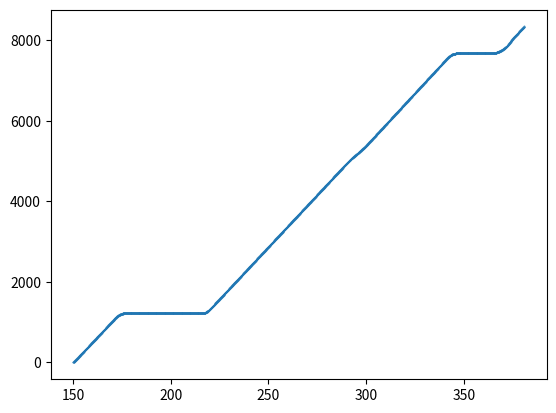

Write the Python code that produced this figure.
import math
import pandas as pd
import matplotlib.pyplot as plt

d_Ab = 1219 # Central to 3rd
d_bB = 99 # 3rd
d_Bc = 1509 # 3rd to 7th
d_cC = 105 # 7th
d_Cd = 2281 # 7th to 15th
d_dD = 111 # 15th
d_De = 2515 # 15th to 19th
d_eE = 107 # 19th
d_Ef = 400 # beyond 19th

dt = 0.1

len_det_stop = 40
len_det_adv = 10
dist_det_adv = 300

len_veh = 18
len_eff_stop = len_det_stop + len_veh # effective vehicle length at stop bar detector
len_eff_adv = len_det_adv + len_veh # effective vehicle length at advance detector

s_psl = round(35*5280/3600, 2) # posted speed limit or free-flow speed
t_r = 1 # reaction time
dec_ent = round(-2.3*3.2808, 2) # deceleration from entrance to reach PSL
dec_stop = round(-3*3.2808, 2) # deceleration to stop bar
acc_stop = round(3.5*3.2808, 2) # acceleration from stop bar
k = 25 # jam space headway
t_sul = 2 # startup lost time

t_list = []
x_list = []


# =============================================================================
# Segment: A-b-B (Central to 3rd)
# =============================================================================
print("Segment: A-B")

SSC_AB_stop = 'RG' 
t_on = 2*60 + 53.5
AIC = 11.6
ODT = 48.7

v0 = 0
d_dec_est = round((v0**2 - s_psl**2) / (2*dec_stop), 2)
d_dec_crit = d_Ab - d_dec_est # distance from which deceleration starts

T = 2*60 + 30.1
x0 = 0
v0 = s_psl

while x0 <= d_Ab:
    print("Time:", round(T,1), x0, v0)
    t_list.append(round(T,1))
    x_list.append(round(x0,2))
    
    if x0 <= d_dec_crit:
        a0 = 0
    else:
        a0 = dec_stop
        
    if x0 <= d_Ab - len_det_stop:
        det_time_stop_AB = T
        
    x = round(x0 + v0*dt + (1/2)*a0*dt*dt, 2)
    v = round(v0 + a0*dt, 2)
    
    x0 = x
    v0 = v
    T += dt
    
green_start = 3*60 + 33.7
v0 = 0

while T <= green_start + t_sul:
    print("Time:", round(T,1), x0, v0)
    t_list.append(round(T,1))
    x_list.append(round(x0,2))

    T += dt


# =============================================================================
# Segment: b-B-c-C (3rd to 7th)
# =============================================================================
print("Segment: B-C")

d_acc_est = round((s_psl**2 - v0**2) / (2*acc_stop), 2)
d_acc_crit = d_Ab + d_acc_est # distance till which vehicle accelerates to reach PSL

d_until_adv = d_Ab + d_bB + d_Bc - dist_det_adv - len_det_adv

while x0 <= d_until_adv:
    print("Time:", round(T,1), x0, v0)
    t_list.append(round(T,1))
    x_list.append(round(x0,2))
    
    if x0 <= d_acc_crit:
        a0 = acc_stop
    else:
        a0 = 0
        
    x = round(x0 + v0*dt + (1/2)*a0*dt*dt, 2)
    v = round(v0 + a0*dt, 2)
    
    x0 = x
    v0 = v
    T += dt

# check: free-flow as observed from advance detector data
cycle = 2
SSC_BC_adv = 'GG'
AIC = 109.3

d_until_stop = d_Ab + d_bB + d_Bc
d_until_entrance = d_until_stop + d_cC

while x0 <= d_until_entrance:
    print("Time:", round(T,1), x0, v0)
    t_list.append(round(T,1))
    x_list.append(round(x0,2))
    
    if x0 <= d_until_stop - len_det_stop:
        det_time_stop_BC = T
        
    x = round(x0 + v0*dt + (1/2)*a0*dt*dt, 2)
    v = round(v0 + a0*dt, 2)
    
    x0 = x
    v0 = v
    T += dt


# =============================================================================
# Segment: C-d-D (7th to 15th)
# =============================================================================
print("Segment: C-D")

# constant acceleration to virtual advance detector
d_total_vir_adv = d_Ab + d_bB + d_Bc + d_cC + d_Cd - dist_det_adv - len_det_adv

while x0 <= d_total_vir_adv:
    print("Time:", round(T,1), x0, v0)
    t_list.append(round(T,1))
    x_list.append(round(x0,2))
    
    a0 = 0
    x = round(x0 + v0*dt + (1/2)*a0*dt*dt, 2)
    v = round(v0 + a0*dt, 2)
    
    if x0 <= d_total_vir_adv:
        det_time_adv_CD = T
    
    x0 = x
    v0 = v
    T += dt
   
# check: potential deceleration to queueing position followed by acceleration
cycle = 2
green_start = 4*60 + 41.2
AIC = T - green_start
SSC_CD_vir_adv = 'GG'   
    
queue_pos_num = 5
queue_pos_dist = queue_pos_num * k

d_until_stop = d_Ab + d_bB + d_Bc + d_cC + d_Cd

# # check with free-flow speed
# while x0 <= d_until_stop:
#     print("Time:", round(T,1), x0, v0)
#     t_list.append(round(T,1))
#     x_list.append(round(x0,2))
    
#     a0 = 0
#     x = round(x0 + v0*dt + (1/2)*a0*dt*dt, 2)
#     v = round(v0 + a0*dt, 2)
    
#     if x0 <= d_until_stop - len_det_stop:
#         det_time_stop_CD = T
    
#     x0 = x
#     v0 = v
#     T += dt

SSC_CD_stop = 'GG'
ODT = 1.4

d_dec_crit = d_until_stop - queue_pos_dist - x0 # distance of deceleration
s_est = round((len_eff_stop)/ODT, 2) # estimated speed based on ODT
dec_est = (s_est**2 - s_psl**2) / (2*d_dec_crit)

d_until_entrance = d_until_stop + d_dD

while x0 <= d_until_entrance:
    print("Time:", round(T,1), x0, v0)
    t_list.append(round(T,1))
    x_list.append(round(x0,2))
    
    if x0 <= d_until_stop - queue_pos_dist:
        a0 = dec_est
    else:
        a0 = 0
        
    if x0 <= d_until_stop - len_det_stop:
        det_time_stop_CD = T
    
    x = round(x0 + v0*dt + (1/2)*a0*dt*dt, 2)
    v = round(v0 + a0*dt, 2)
    
    x0 = x
    v0 = v
    T += dt

    
# =============================================================================
# Segment: D-e-E (15th to 19th)
# =============================================================================
print("Segment: D-E")

s_est = v0 # estimated speed at entrance
d_acc_est = round((s_psl**2 - s_est**2) / (2*acc_stop), 2) # estimated distance of acceleration from entrance to reach PSL

d_total = x0 + d_acc_est

while x0 <= d_total:
    print("Time:", round(T,1), x0, v0)
    t_list.append(round(T,1))
    x_list.append(round(x0,2))
    
    a0 = acc_stop
    x = round(x0 + v0*dt + (1/2)*a0*dt*dt, 2)
    v = round(v0 + a0*dt, 2)
    
    x0 = x
    v0 = v
    T += dt
    
# constant acceleration to advance detector
d_total_adv = d_Ab + d_bB + d_Bc + d_cC + d_Cd + d_dD + d_De - dist_det_adv - len_det_adv

while x0 <= d_total_adv:
    print("Time:", round(T,1), x0, v0)
    t_list.append(round(T,1))
    x_list.append(round(x0,2))
    
    a0 = 0
    x = round(x0 + v0*dt + (1/2)*a0*dt*dt, 2)
    v = round(v0 + a0*dt, 2)
    
    if x0 <= d_total_adv:
        det_time_adv_DE = T
    
    x0 = x
    v0 = v
    T += dt

cycle = 3
SSC_DE_adv = 'RR'
AIC = 65.8
TUG = 10.9
green_start = 5*60 + 51.7

# deceleration to queuing position
a0 = dec_stop

while T <= green_start:
    print("Time:", round(T,1), x0, v0)
    t_list.append(round(T,1))
    x_list.append(round(x0,2))
    
    x = round(x0 + v0*dt + (1/2)*a0*dt*dt, 2)
    v = round(v0 + a0*dt, 2)
    
    x0 = x
    v0 = v
    T += dt
    
    if v0 < 0:
        v0 = 0
        a0 = 0

d_until_stop = d_Ab + d_bB + d_Bc + d_cC + d_Cd + d_dD + d_De
queue_pos_dist = d_until_stop - x0 # queueing position based on stopping point
queue_pos_num = math.floor(queue_pos_dist / k)

cycle = 3
SSC_BC_stop = 'GG'
t_on = 6*60 + 10.4
ODT = 1.4
green_start = 5*60 + 51.7

s_est = round((len_eff_stop)/ODT, 2) # estimated speed based on ODT
d_acc_est = queue_pos_dist # estimated distance of acceleration
acc_est = round((s_est**2 - v0**2)/(2*d_acc_est), 2)
t_acc_est = round((s_est - v0)/acc_est, 1)

t_reach_stop = t_on + ODT - green_start
t_queue_clearance = round(t_reach_stop - t_acc_est, 1)
time_until_queue_clearance = green_start + t_queue_clearance

while T <= time_until_queue_clearance:
    print("Time:", round(T,1), x0, v0)
    t_list.append(round(T,1))
    x_list.append(round(x0,2))
    
    x0 = x
    v0 = v
    T += dt

d_until_entrance = d_until_stop + d_eE

while x0 <= d_until_entrance:
    print("Time:", round(T,1), x0, v0)
    t_list.append(round(T,1))
    x_list.append(round(x0,2))
    
    if x0 <= d_until_stop - len_det_stop:
        a0 = acc_est
    else:
        a0 = acc_stop
    
    x = round(x0 + v0*dt + (1/2)*a0*dt*dt, 2)
    v = round(v0 + a0*dt, 2)
    
    if x0 <= d_until_stop - len_det_stop:
        det_time_stop_DE = T
    
    x0 = x
    v0 = v
    T += dt
    
s_est = v0 # estimated speed at entrance
d_dec_est = round((s_psl**2 - s_est**2) / (2*dec_ent), 2) # estimated distance of deceleration from entrance to reach PSL

d_total = x0 + d_dec_est

while x0 <= d_total:
    print("Time:", round(T,1), x0, v0)
    t_list.append(round(T,1))
    x_list.append(round(x0,2))
    
    a0 = dec_ent
    x = round(x0 + v0*dt + (1/2)*a0*dt*dt, 2)
    v = round(v0 + a0*dt, 2)
    
    x0 = x
    v0 = v
    T += dt
    
# constant acceleration to point F
v0 = s_psl # update to PSL
d_until_end = d_until_entrance + d_Ef

while x0 <= d_until_end:
    print("Time:", round(T,1), x0, v0)
    t_list.append(round(T,1))
    x_list.append(round(x0,2))
    
    a0 = 0
    x = round(x0 + v0*dt + (1/2)*a0*dt*dt, 2)
    v = round(v0 + a0*dt, 2)
    
    x0 = x
    v0 = v
    T += dt


# =============================================================================
# Results
# =============================================================================
DT = pd.DataFrame({'t': t_list, 'x': x_list})

plt.scatter(DT.t, DT.x, s = 0.1)
plt.show()

DT.to_csv(r"D:\GitHub\trajectory\script\sample_trajectories\trajectory_c2.txt", sep = '\t', index = False)
